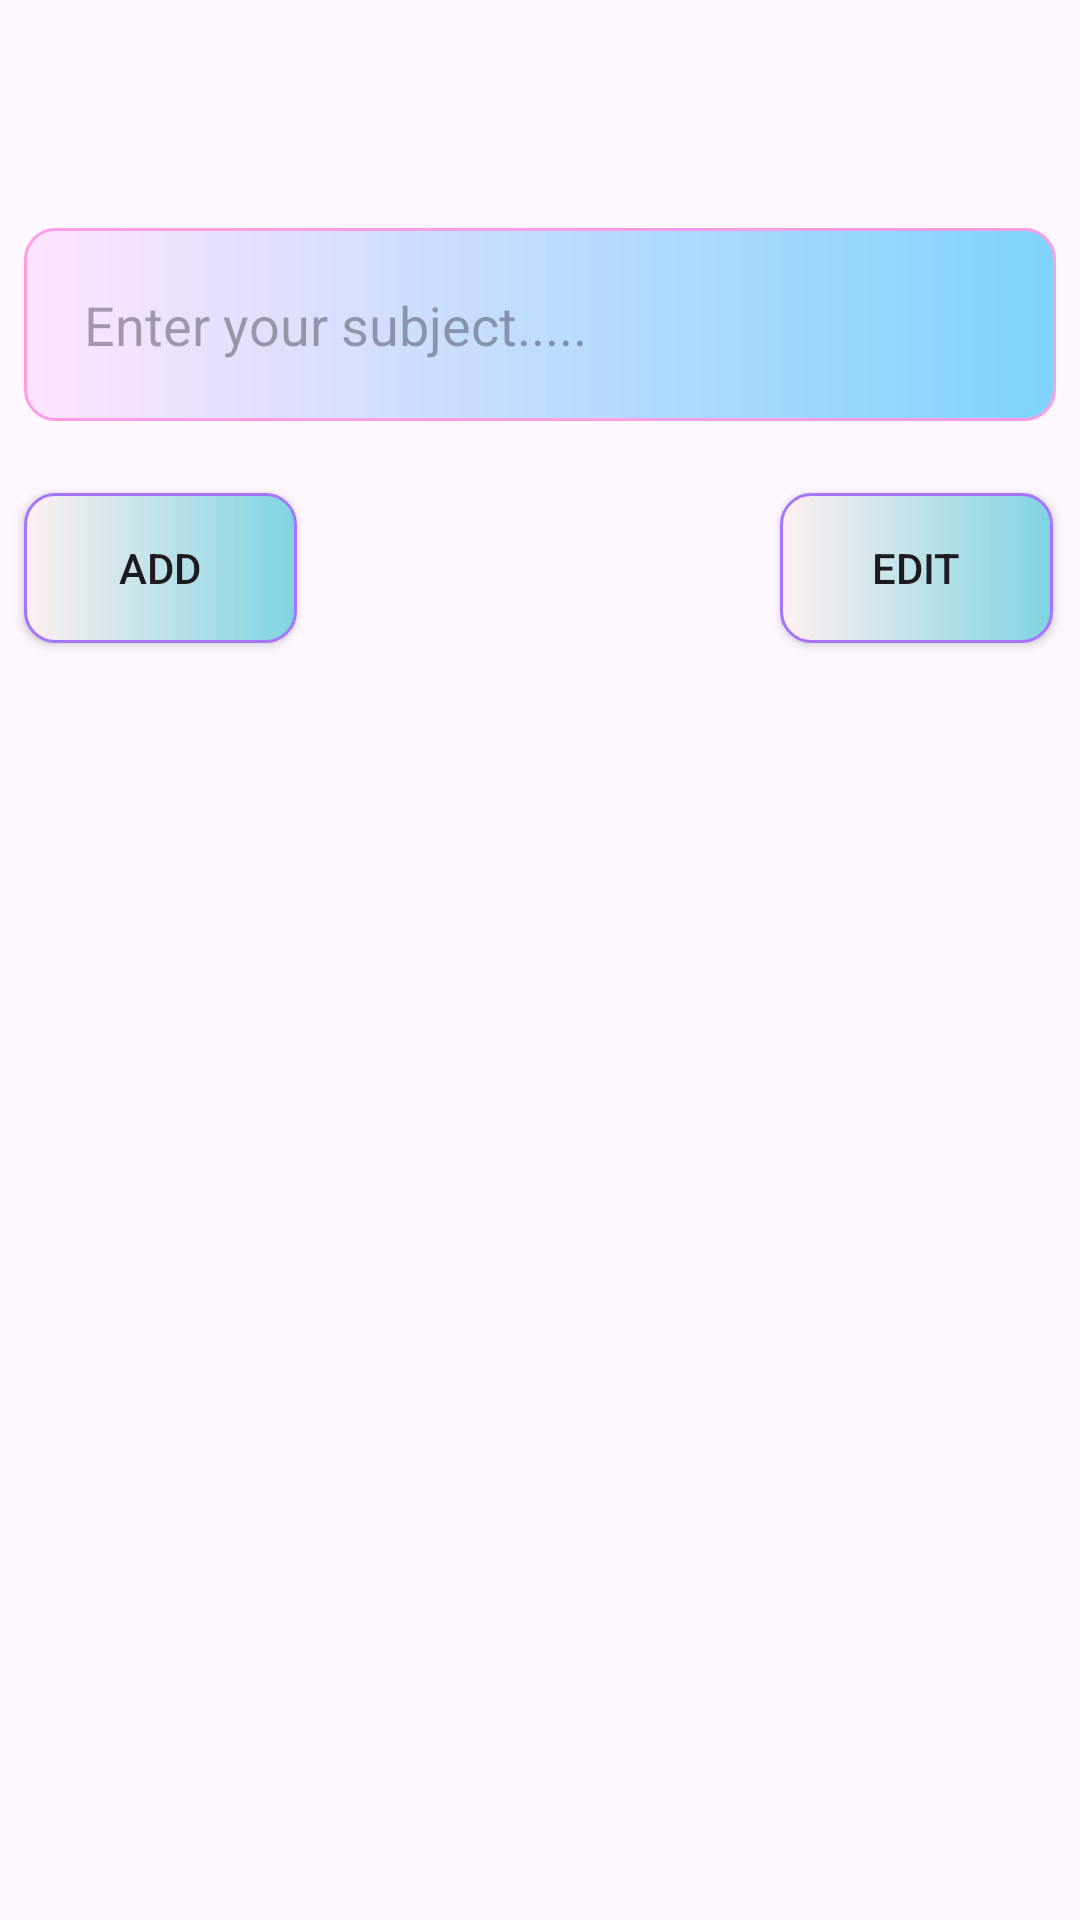

The Android layout XML behind this screen, and the referenced resources:
<!-- AndroidManifest.xml: application theme Theme.Design.Light.NoActionBar -->
<!-- res/layout/activity_list_view.xml -->
<?xml version="1.0" encoding="utf-8"?>
<androidx.constraintlayout.widget.ConstraintLayout xmlns:android="http://schemas.android.com/apk/res/android"
    xmlns:app="http://schemas.android.com/apk/res-auto"
    xmlns:tools="http://schemas.android.com/tools"
    android:id="@+id/main"
    android:layout_width="match_parent"
    android:layout_height="match_parent"
    tools:context=".List_View">

    <ListView
        android:id="@+id/ListViewBCC"
        android:layout_width="409dp"
        android:layout_height="400dp"
        android:layout_marginStart="32dp"
        android:layout_marginTop="224dp"
        android:layout_marginEnd="1dp"
        app:layout_constraintEnd_toEndOf="parent"
        app:layout_constraintHorizontal_bias="0.516"
        app:layout_constraintStart_toStartOf="parent"
        app:layout_constraintTop_toTopOf="parent" />

    <EditText
        android:id="@+id/editTextSubject"
        android:layout_width="0dp"
        android:layout_height="wrap_content"
        android:layout_marginStart="8dp"
        android:layout_marginTop="76dp"
        android:layout_marginEnd="8dp"
        android:ems="10"
        android:inputType="text"
        android:hint="Enter your subject....."
        android:padding="20dp"
        android:background="@drawable/custom_edt"
        app:layout_constraintEnd_toEndOf="parent"
        app:layout_constraintHorizontal_bias="0.0"
        app:layout_constraintStart_toStartOf="parent"
        app:layout_constraintTop_toTopOf="parent" />

    <Button
        android:id="@+id/buttonAddSubject"
        android:layout_width="91dp"
        android:layout_height="wrap_content"
        android:layout_marginStart="8dp"
        android:layout_marginTop="24dp"
        android:background="@drawable/custom_button"
        android:text="Add"
        app:backgroundTint="@null"
        app:layout_constraintEnd_toEndOf="parent"
        app:layout_constraintHorizontal_bias="0.0"
        app:layout_constraintStart_toStartOf="parent"
        app:layout_constraintTop_toBottomOf="@+id/editTextSubject" />

    <Button
        android:id="@+id/buttonEditSubject"
        android:layout_width="91dp"
        android:layout_height="wrap_content"
        android:layout_marginStart="8dp"
        android:layout_marginTop="24dp"
        android:layout_marginEnd="8dp"
        android:background="@drawable/custom_button"
        android:text="Edit"
        app:backgroundTint="@null"
        app:layout_constraintEnd_toEndOf="parent"
        app:layout_constraintHorizontal_bias="0.996"
        app:layout_constraintStart_toStartOf="parent"
        app:layout_constraintTop_toBottomOf="@+id/editTextSubject" />
</androidx.constraintlayout.widget.ConstraintLayout>
<!-- resources referenced by this layout -->
<resources>
  <!-- drawable custom_button (drawable) -->
  <?xml version="1.0" encoding="utf-8"?>
  <shape
      android:shape="rectangle"
      xmlns:android="http://schemas.android.com/apk/res/android">
      <size android:width="180dp"
          android:height="50dp"/>
      <gradient android:startColor="#fff0f2"
          android:endColor="#7fd4e1"/>
      <corners android:radius="10dp"/>
      <stroke android:color="#a575ff"
      android:width="1dp"/>
  </shape>
  <!-- drawable custom_edt (drawable) -->
  <?xml version="1.0" encoding="utf-8"?>
  <shape
      android:shape="rectangle"
      xmlns:android="http://schemas.android.com/apk/res/android">
      <size android:width="250dp"
          android:height="50dp"/>
      <gradient android:startColor="#ffe4ff"
          android:endColor="#7ed4fb"/>
      <corners android:radius="10dp"/>
      <stroke android:color="#ff9ee5"
          android:width="1dp"/>
  </shape>
  <style name="Theme.Design.Light.NoActionBar" parent="Base.Theme.Design.Light.NoActionBar" />
  <style name="Base.Theme.Design.Light.NoActionBar" parent="Theme.Material3.DayNight.NoActionBar">
          
          
      </style>
</resources>
